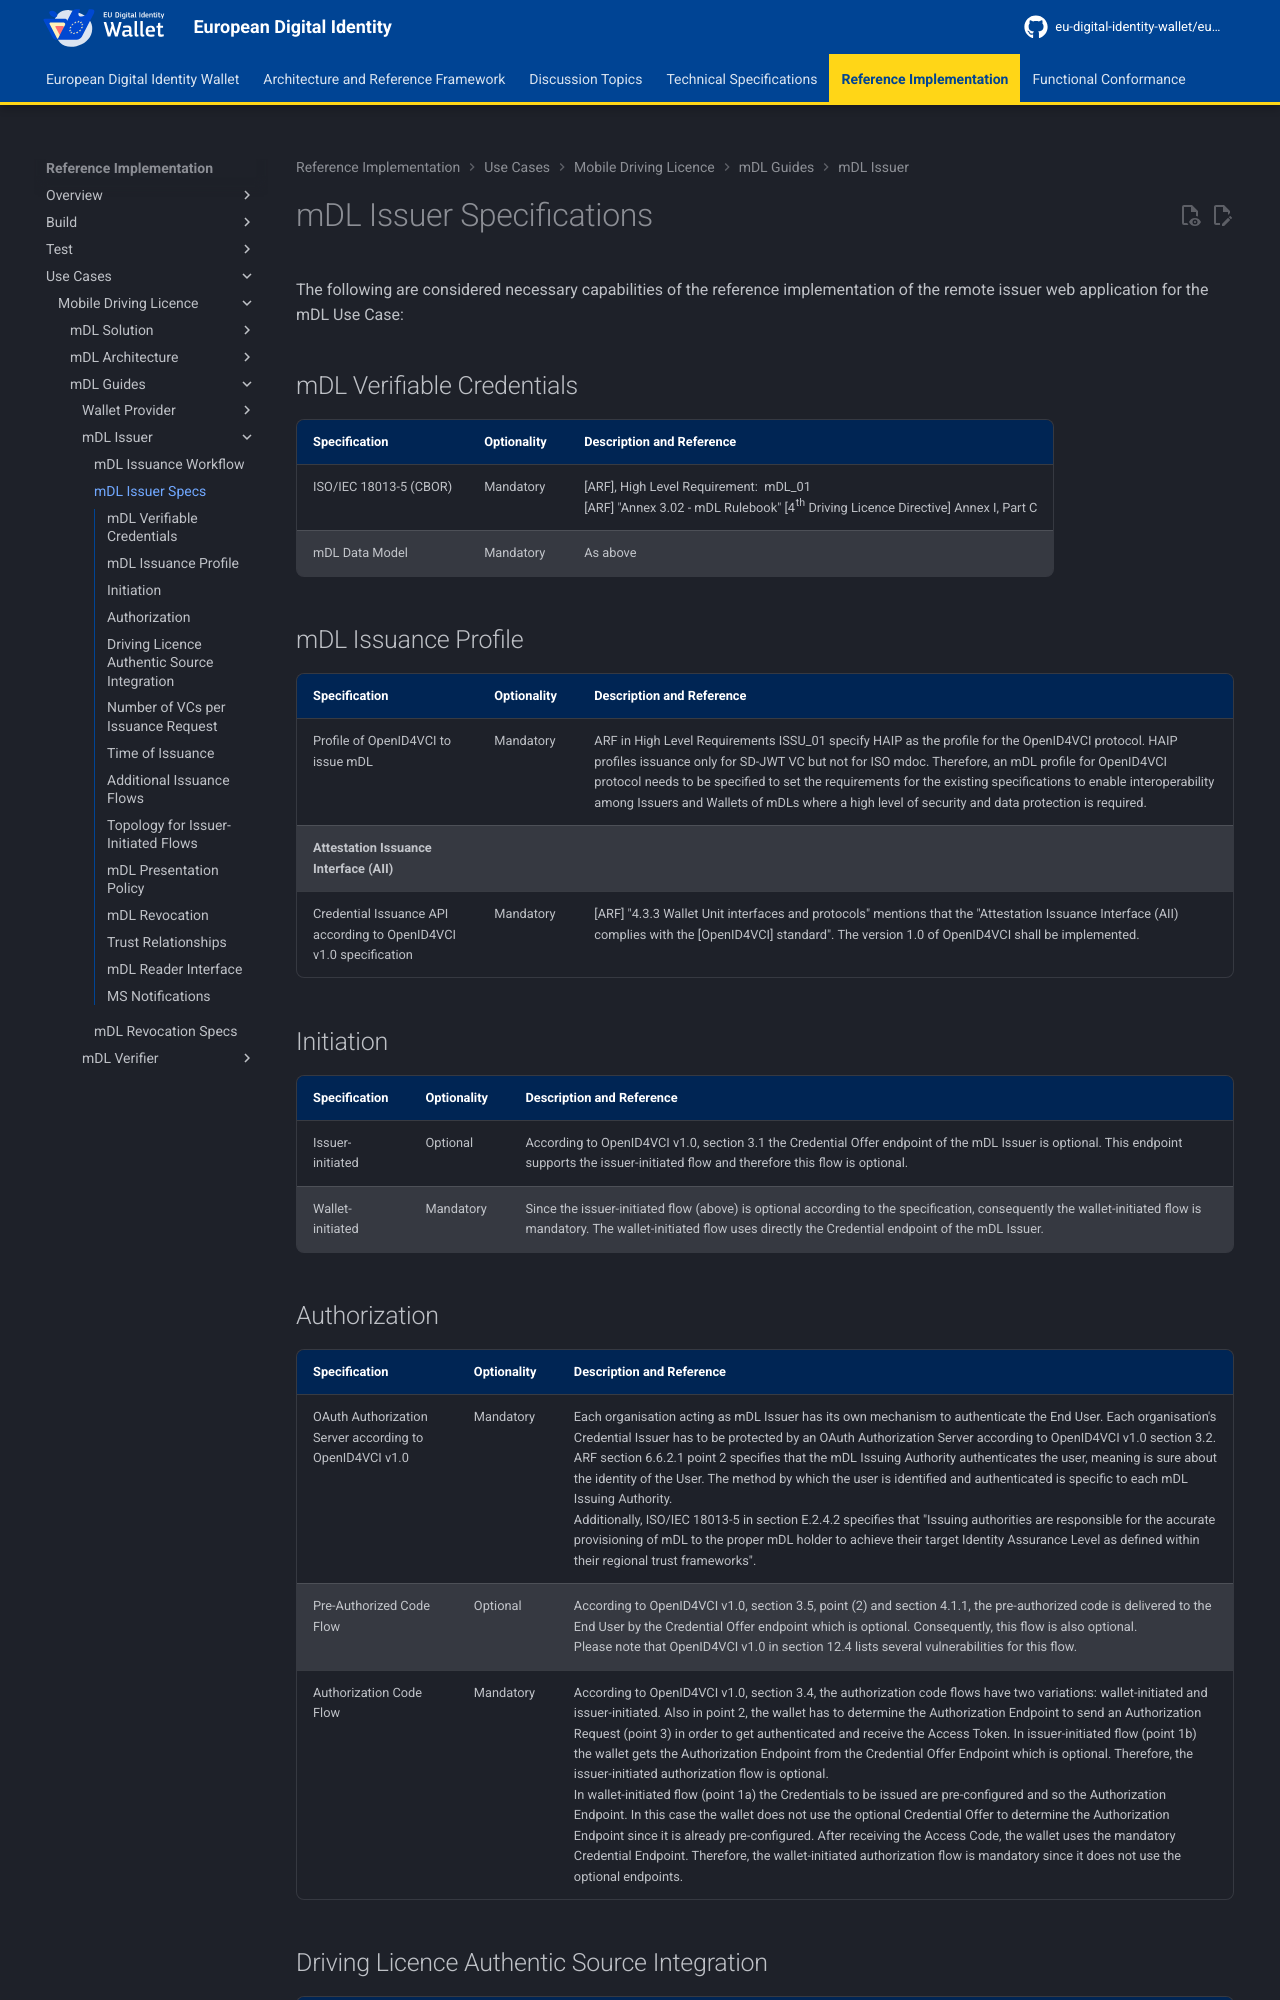

repository: eu-digital-identity-wallet/eudi-docs-site · page: latest/use-cases/mobile-driving-license/mdl-guides/mdl-issuer/mdl-issuer-specs/index.html · generator: mkdocs

# mDL Issuer Specifications

The following are considered necessary capabilities of the reference implementation of the remote issuer web application for the mDL Use Case:

## mDL Verifiable Credentials

| Specification | Optionality | Description and Reference |
| --- | --- | --- |
| ISO/IEC 18013-5 (CBOR) | Mandatory | [ARF], High Level Requirement:  mDL_01 <br/>[ARF] "Annex 3.02 - mDL Rulebook" [4<sup>th</sup> Driving Licence Directive] Annex I, Part C | 
| mDL Data Model | Mandatory | As above |

## mDL Issuance Profile

| Specification | Optionality | Description and Reference |
| --- | --- | --- |
| Profile of OpenID4VCI to issue mDL | Mandatory | ARF in High Level Requirements ISSU_01 specify HAIP as the profile for the OpenID4VCI protocol. HAIP profiles issuance only for SD-JWT VC but not for ISO mdoc. Therefore, an mDL profile for OpenID4VCI protocol needs to be specified to set the requirements for the existing specifications to enable interoperability among Issuers and Wallets of mDLs where a high level of security and data protection is required. |
|  **Attestation Issuance Interface (AII)** | | |
| Credential Issuance API according to OpenID4VCI v1.0 specification | Mandatory | [ARF] "4.3.3 Wallet Unit interfaces and protocols" mentions that the "Attestation Issuance Interface (AII) complies with the [OpenID4VCI] standard". The version 1.0 of OpenID4VCI shall be implemented. |

## Initiation

| Specification | Optionality | Description and Reference |
| --- | --- | --- |
| Issuer-initiated | Optional | According to OpenID4VCI v1.0, section 3.1 the Credential Offer endpoint of the mDL Issuer is optional. This endpoint supports the issuer-initiated flow and therefore this flow is optional. |
| Wallet-initiated | Mandatory | Since the issuer-initiated flow (above) is optional according to the specification, consequently the wallet-initiated flow is mandatory. The wallet-initiated flow uses directly the Credential endpoint of the mDL Issuer. |
